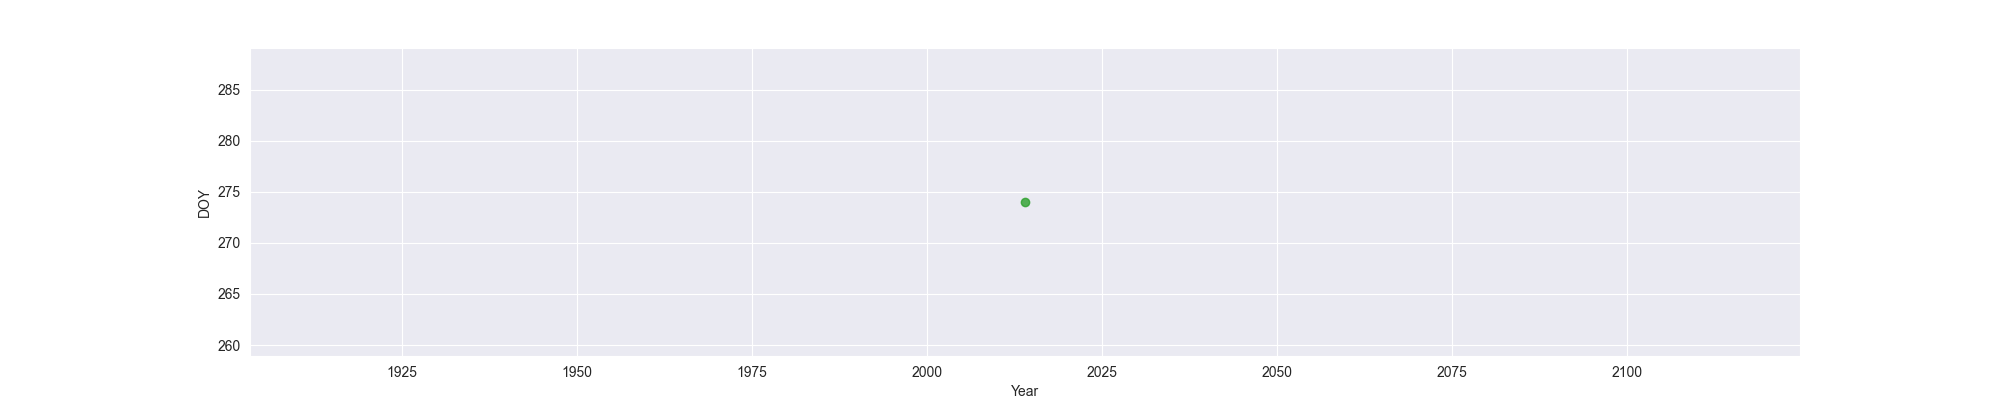

Source data for this figure (header and first rows):
Year, MO, OW, FO
2014, , , 274
